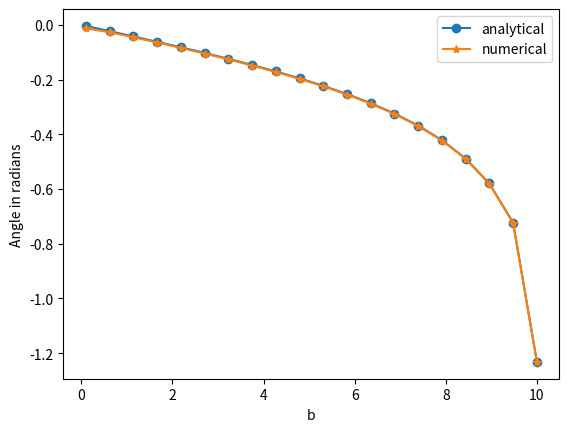
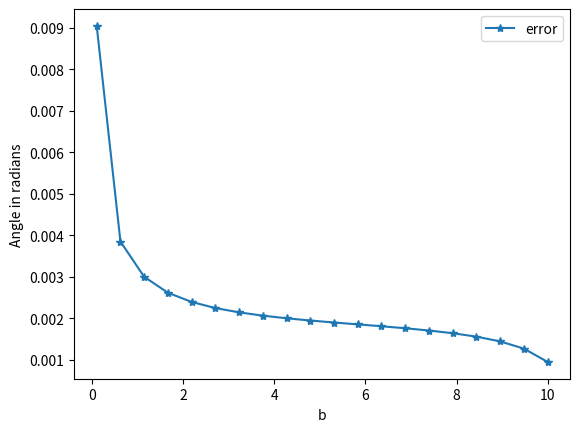
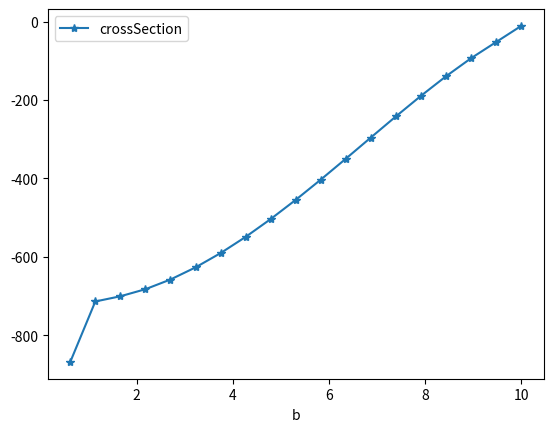
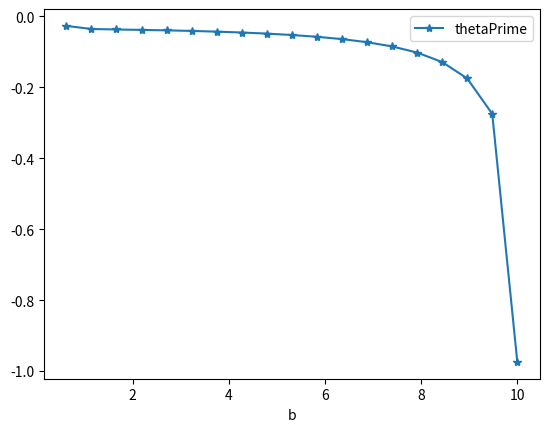

Reproduce these figures in Python, in order.
# -*- coding: utf-8 -*-
"""
Created on Fri Mar  5 13:33:24 2021

[redacted]
"""
import numpy as np
import math
import matplotlib.pyplot as plt

    
def bode(f,a,b,N):
    if (N-1)%4 != 0:
        print("N is not a multiple of the form 4p+1")
        return None
    s=0
    h=(b-a)/N
    for i in range(0,N-3,4):
        integ=(7*f(a+i*h)+32*f(a+(i+1)*h)+12*f(a+(i+2)*h)+32*f(a+(i+3)*h)+7*f(a+(i+4)*h))
        integ*=(2*h)/45
        s+=integ
    return s



def theta(b,rmax,rmin):
    return np.subtract(bode(theta1,b+1e-6,rmax,N), bode(theta2,rmin+1e-6,rmax,N))



N=100001 # 
E=2 # 
V=-1
rmax=10

# first integrand term for b<r<r_max
theta1 = lambda r: 2*b*(r**(-2)*1/(np.sqrt(1-b**2/r**2)))
# second integrand term for r_min<r<r_max
theta2 = lambda r: 2*b*(r**(-2)*1/(np.sqrt(1-b**2/r**2-V/E)))



analytical = lambda b: 2*(np.arccos(b/rmax)-np.arccos(b/rmax*(E/(E-V))**0.5))



bvec=np.linspace(0.1,rmax,20)
rmin=bvec*np.sqrt(E/(E-V))
its=len(rmin[rmin<rmax])
bvec=bvec[0:its]
rmin=rmin[0:its]
sol=np.zeros(len(bvec))
error=np.zeros(len(bvec))
thetaPrime=np.zeros(len(bvec)-1)
crossSec=np.zeros(len(bvec)-1)
h=bvec[1]-bvec[0]

for i in range(0,its):
    b=bvec[i]
    sol[i]=(theta(b,rmax,rmin[i]))
    error[i]=(abs(sol[i]-analytical(b)))
    
    
for j in range(1,its):
    thetaPrime[j-1]=(sol[j]-sol[j-1])/((h))
    crossSec[j-1]=(bvec[j])/(math.sin(sol[j])*abs(thetaPrime[j-1]))
    

plt.figure(1)
plt.plot(bvec,analytical(bvec),label="analytical",marker='o')
plt.plot(bvec,sol,label="numerical",marker='*')
plt.xlabel("b")
plt.ylabel('Angle in radians')
plt.legend(loc='best')
plt.show()


plt.figure(2)
plt.plot(bvec,error,label="error",marker='*')
plt.xlabel("b")
plt.ylabel('Angle in radians')
plt.legend(loc='best')
plt.show()

plt.figure(3)
# plt.plot(bvec[1:its],thetaPrime,label="thetaPrime",marker='*')
plt.plot(bvec[1:its],crossSec,label="crossSection",marker='*')
plt.xlabel("b")
plt.ylabel('')
plt.legend(loc='best')
plt.show()

plt.figure(4)
plt.plot(bvec[1:its],thetaPrime,label="thetaPrime",marker='*')
# plt.plot(bvec[1:its],crossSec,label="crossSection",marker='*')
plt.xlabel("b")
plt.ylabel('')
plt.legend(loc='best')
plt.show()
